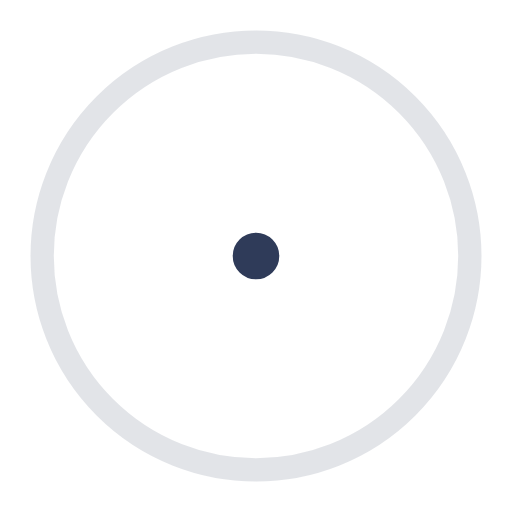
t = 0.00 s
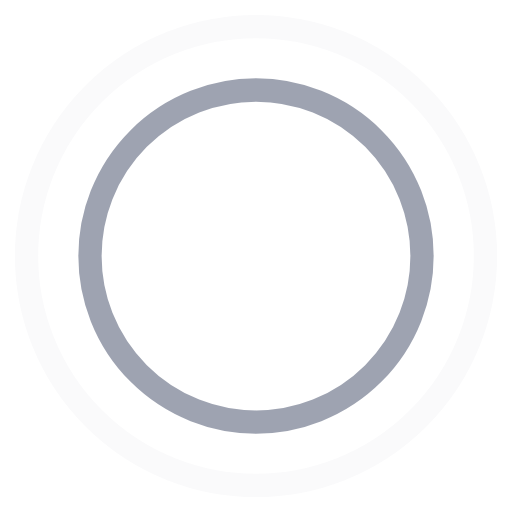
t = 0.45 s
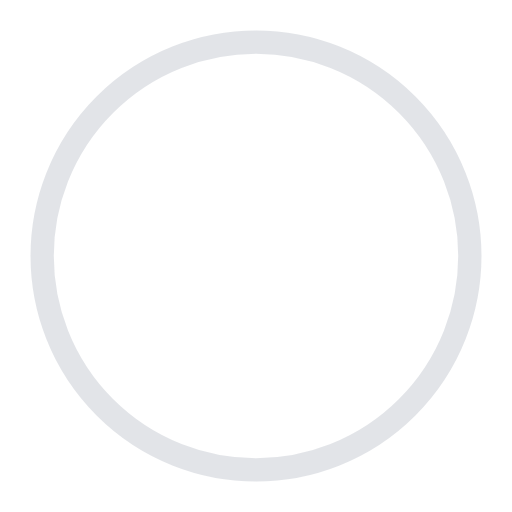
t = 0.90 s
t = 1.35 s: frame unchanged from t = 0.45 s, image omitted

The animated SVG that drew these frames (rendered in a browser with its animation timeline set to each time). Animation: 4 SMIL elements (animate=4); one cycle of 1.80 s, repeats indefinitely.

<!-- By Sam Herbert (@sherb), for everyone. More @ http://goo.gl/7AJzbL -->
<svg width="44" height="44" viewBox="0 0 44 44" xmlns="http://www.w3.org/2000/svg" stroke="#2F3B59">
    <g fill="none" fill-rule="evenodd" stroke-width="2">
        <circle cx="22" cy="22" r="1">
            <animate attributeName="r"
                begin="0s" dur="1.8s"
                values="1; 20"
                calcMode="spline"
                keyTimes="0; 1"
                keySplines="0.165, 0.84, 0.44, 1"
                repeatCount="indefinite" />
            <animate attributeName="stroke-opacity"
                begin="0s" dur="1.8s"
                values="1; 0"
                calcMode="spline"
                keyTimes="0; 1"
                keySplines="0.3, 0.61, 0.355, 1"
                repeatCount="indefinite" />
        </circle>
        <circle cx="22" cy="22" r="1">
            <animate attributeName="r"
                begin="-0.9s" dur="1.8s"
                values="1; 20"
                calcMode="spline"
                keyTimes="0; 1"
                keySplines="0.165, 0.84, 0.44, 1"
                repeatCount="indefinite" />
            <animate attributeName="stroke-opacity"
                begin="-0.9s" dur="1.8s"
                values="1; 0"
                calcMode="spline"
                keyTimes="0; 1"
                keySplines="0.3, 0.61, 0.355, 1"
                repeatCount="indefinite" />
        </circle>
    </g>
</svg>
